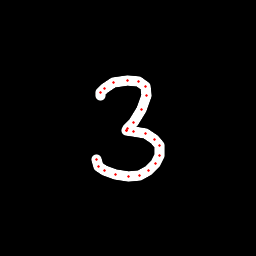

The file beside this chart, header and first rows:
x, y, hover, eod
100.3, 95.73, 0.0, 0.0
100.7, 92.58, 0.0, 0.0
104.6, 88.05, 0.0, 0.0
113.6, 82.23, 0.0, 0.0
127.4, 80.46, 0.0, 0.0
138.7, 81.51, 0.0, 0.0
145.2, 86.25, 0.0, 0.0
146.4, 95.8, 0.0, 0.0
141, 110, 0.0, 0.0
133.1, 122.8, 0.0, 0.0
127.6, 128.7, 0.0, 0.0
126.3, 130.7, 0.0, 0.0
126.6, 131, 0.0, 0.0
134, 131.1, 0.0, 0.0
145.2, 133.7, 0.0, 0.0
154.5, 139.7, 0.0, 0.0
159.2, 145.8, 0.0, 0.0
159.6, 155.1, 0.0, 0.0
155.4, 163.9, 0.0, 0.0
148.5, 170.8, 0.0, 0.0
139.3, 175.1, 0.0, 0.0
128.7, 176.1, 0.0, 0.0
115.8, 174.2, 0.0, 0.0
104.2, 170.2, 0.0, 0.0
98.65, 166, 0.0, 0.0
96.53, 159.4, 0.0, 1.0
